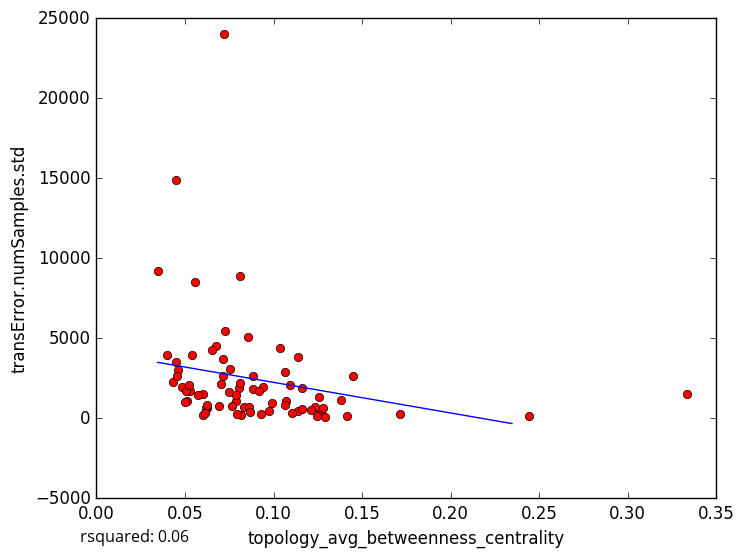

Data behind this chart, as committed beside it:
topology_avg_betweenness_centrality, transError.numSamples.std
0.06773, 4497
0.07855, 1069
0.1713, 257.9
0.2444, 141.9
0.08182, 182.9
0.04301, 2244
0.03963, 3936
0.1066, 2875
0.1269, 363.8
0.1414, 147.3
0.1451, 2626
0.1289, 108.1
0.1071, 1084
0.06012, 180.8
0.09304, 273.7
0.0625, 643
0.1232, 702.5
0.3333, 1510
0.04479, 14873
0.08359, 720.8
0.03463, 9226
0.04628, 3023
0.04561, 2651
0.07214, 24044
0.07465, 1616
0.08099, 8919
0.05263, 1726
0.08038, 1863
0.1278, 624.2
0.06186, 620.5
0.06224, 857
0.08551, 5104
0.04831, 1966
0.05121, 1057
0.06034, 1484
0.0541, 3961
0.1247, 165.8
0.07021, 2139
0.0787, 1429
0.09902, 968.2
0.07265, 5433
0.1141, 3843
0.08847, 1817
0.08588, 691.5
0.05558, 8506
0.07132, 3723
0.0939, 1936
0.1039, 4393
0.09167, 1687
0.1094, 2072
0.08672, 383.6
0.07632, 786.7
0.1163, 1918
0.08132, 2175
0.06933, 748.4
0.0887, 2609
0.1254, 1354
0.1211, 490.1
0.0974, 432.5
0.1137, 473.1
... 18 more rows
